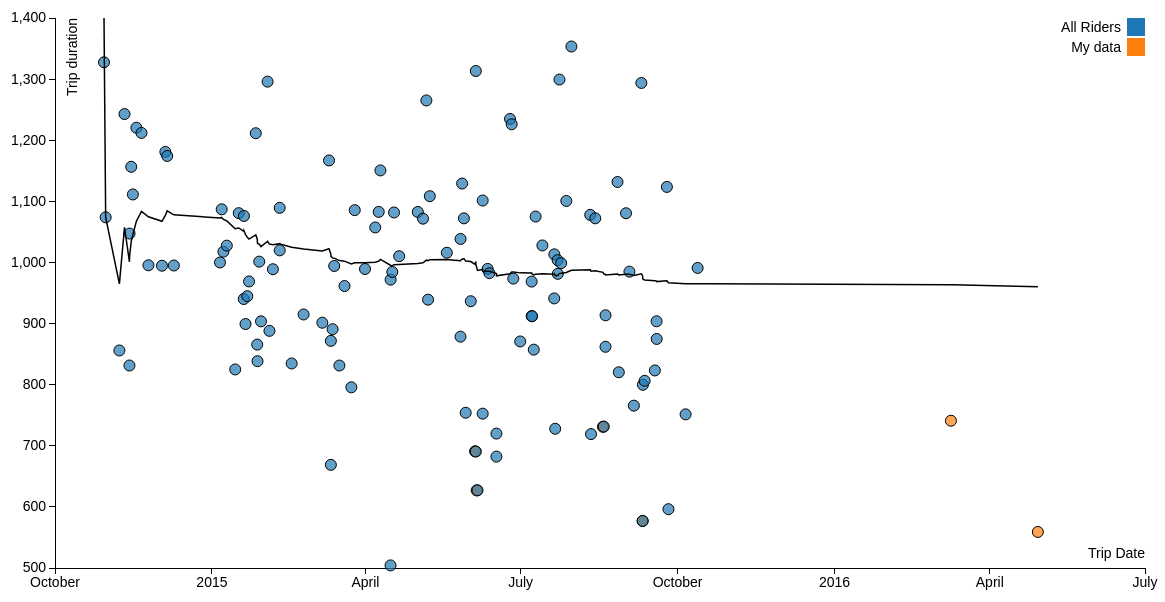
D3 v3 page, settled after 480 driven frames (8 s of simulated time); the page loaded 1 data file(s).



var margin = {top: 20, right: 20, bottom: 30, left:100},
    width = 1210 - margin.left - margin.right,
    height = 600 - margin.top - margin.bottom;

var parseDate = d3.time.format("%Y-%m-%d %H:%M:%S").parse;

var x = d3.time.scale()
    .range([0, width]);

var y = d3.scale.linear()
    .range([height, 0]);

var color = d3.scale.category10();

var xAxis = d3.svg.axis()
    .scale(x)
    .orient("bottom");

var yAxis = d3.svg.axis()
    .scale(y)
    .orient("left");

var svg = d3.select("body").append("svg")
    .attr("width", width + margin.left + margin.right)
    .attr("height", height + margin.top + margin.bottom)
    .append("g")
    .attr("transform", "translate(" + margin.left + "," + margin.top + ")");

d3.tsv("d3_demo_data.tsv", function(error, data) {
  if (error) throw error;

  data.forEach(function(d) {
    d.starttime = parseDate(d.starttime.toString());
    d.tripduration = +d.tripduration;
  });

  y.domain(d3.extent(data, function(d) { return d.tripduration; })).nice();
  x.domain(d3.extent(data, function(d) { return d.starttime; })).nice();

  svg.append("g")
      .attr("class", "x axis")
      .attr("transform", "translate(0," + height + ")")
      .call(xAxis)
    .append("text")
      .attr("class", "label")
      .attr("x", width)
      .attr("y", -10)
      .style("text-anchor", "end")
      .text("Trip Date");

  svg.append("g")
      .attr("class", "y axis")
      .call(yAxis)
    .append("text")
      .attr("class", "label")
      .attr("transform", "rotate(-90)")
      .attr("y", 12)
      .attr("dy", ".71em")
      .style("text-anchor", "end")
      .text("Trip duration")

  svg.selectAll(".dot")
      .data(data)
      .enter().append("circle")
      .attr("class", "dot")
      .attr("r", 5.5)
      .attr("fill-opacity", 0.7)
      .attr("cy", function(d) { return y(d.tripduration); })
      .attr("cx", function(d) { return x(d.starttime); })
      .style("fill", function(d) { return color(d.group); });

  var legend = svg.selectAll(".legend")
      .data(color.domain())
      .enter().append("g")
      .attr("class", "legend")
      .attr("transform", function(d, i) { return "translate(0," + i * 20 + ")"; });

	legend.append("rect")
			.attr("x", width - 18)
			.attr("width", 18)
			.attr("height", 18)
			.style("fill", color);

		legend.append("text")
			.attr("x", width - 24)
			.attr("y", 9)
			.attr("dy", ".35em")
			.style("text-anchor", "end")
			.text(function(d) { return d; });

var tsarray = d3.entries(data, function(d) { return d.tripduration; });

var runningMean = tsarray[0].value.tripduration;
var movingAverageLine = d3.svg.line()
  .x(function(d) { return x(d.starttime); })
  .y(function(d,i) {
      if (i === 0) {
         return runningMean = 0;
      } else {
         runningMean += d.tripduration;
      }
        return y(runningMean / i);
 })
.interpolate("linear");

svg.append('svg:path').attr('class', 'line').attr("d", movingAverageLine(data));

var pr = d3.entries(data, function(d) { return d.my_besttime; });
var pr0 = pr[0].value.my_besttime;
var cr = d3.entries(data, function(d) { return d.route_besttime; });
var cr0 = cr[0].value.route_besttime;

document.querySelector(".course").appendChild(document.createTextNode(cr0))
document.querySelector(".mine").appendChild(document.createTextNode(pr0))

});




### data: d3_demo_data.tsv
starttime	tripduration	group	my_besttime	route_besttime
2014-10-29 17:33:00	1328	All Riders	559	504.2
2014-10-30 16:57:00	1074	All Riders	559	504.2
2014-11-07 18:01:00	855.9	All Riders	559	504.2
2014-11-10 17:57:00	1243	All Riders	559	504.2
2014-11-13 15:33:00	831.4	All Riders	559	504.2
2014-11-13 17:24:00	1047	All Riders	559	504.2
2014-11-14 16:38:00	1157	All Riders	559	504.2
2014-11-15 15:37:00	1111	All Riders	559	504.2
2014-11-17 17:00:00	1220	All Riders	559	504.2
2014-11-20 17:02:00	1212	All Riders	559	504.2
2014-11-24 18:22:00	995.3	All Riders	559	504.2
2014-12-02 16:37:00	994.6	All Riders	559	504.2
2014-12-04 16:36:00	1181	All Riders	559	504.2
2014-12-05 18:38:00	1174	All Riders	559	504.2
2014-12-09 15:54:00	995	All Riders	559	504.2
2015-01-05 17:40:00	1000	All Riders	559	504.2
2015-01-06 17:23:00	1087	All Riders	559	504.2
2015-01-07 17:22:00	1018	All Riders	559	504.2
2015-01-09 17:20:00	1027	All Riders	559	504.2
2015-01-14 15:34:00	824.9	All Riders	559	504.2
2015-01-16 17:35:00	1081	All Riders	559	504.2
2015-01-19 15:45:00	940.2	All Riders	559	504.2
2015-01-19 17:51:00	1076	All Riders	559	504.2
2015-01-20 16:39:00	899.2	All Riders	559	504.2
2015-01-21 17:40:00	944.8	All Riders	559	504.2
2015-01-22 18:02:00	968.9	All Riders	559	504.2
2015-01-26 17:09:00	1211	All Riders	559	504.2
2015-01-27 13:15:00	865.6	All Riders	559	504.2
2015-01-27 17:14:00	838.4	All Riders	559	504.2
2015-01-28 17:42:00	1001	All Riders	559	504.2
2015-01-29 18:26:00	903.6	All Riders	559	504.2
2015-02-02 15:02:00	1296	All Riders	559	504.2
2015-02-03 17:15:00	888	All Riders	559	504.2
2015-02-05 17:45:00	988.9	All Riders	559	504.2
2015-02-09 17:32:00	1089	All Riders	559	504.2
2015-02-09 17:34:00	1020	All Riders	559	504.2
2015-02-16 17:34:00	834.7	All Riders	559	504.2
2015-02-23 17:38:00	914.9	All Riders	559	504.2
2015-03-06 17:21:00	901.4	All Riders	559	504.2
2015-03-10 15:18:00	1167	All Riders	559	504.2
2015-03-11 17:16:00	668.8	All Riders	559	504.2
2015-03-11 17:39:00	871.7	All Riders	559	504.2
2015-03-12 17:33:00	890.8	All Riders	559	504.2
2015-03-13 16:40:00	994.2	All Riders	559	504.2
2015-03-16 17:37:00	831.3	All Riders	559	504.2
2015-03-19 17:48:00	961.4	All Riders	559	504.2
2015-03-23 17:39:00	795.6	All Riders	559	504.2
2015-03-25 17:18:00	1086	All Riders	559	504.2
2015-03-31 17:41:00	989.3	All Riders	559	504.2
2015-04-06 17:46:00	1057	All Riders	559	504.2
2015-04-08 18:27:00	1083	All Riders	559	504.2
2015-04-09 18:40:00	1151	All Riders	559	504.2
2015-04-15 17:00:00	504.2	All Riders	559	504.2
2015-04-15 18:00:00	971.8	All Riders	559	504.2
2015-04-16 18:02:00	984.4	All Riders	559	504.2
2015-04-17 17:57:00	1082	All Riders	559	504.2
2015-04-20 18:19:00	1010	All Riders	559	504.2
2015-05-01 16:45:00	1083	All Riders	559	504.2
2015-05-04 17:41:00	1072	All Riders	559	504.2
2015-05-06 17:06:00	1265	All Riders	559	504.2
... 65 more rows